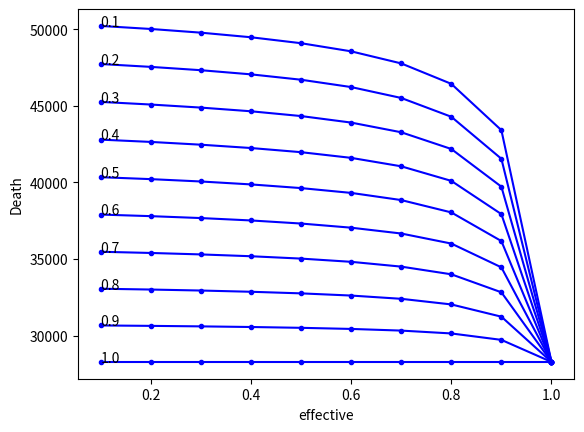

Generate this figure with matplotlib:
# -*- coding: utf-8 -*-
"""
Created on Sat May  1 11:52:55 2021
注射疫苗的状态
[redacted]
"""

import numpy as np
import matplotlib.pyplot as plt
import scipy.integrate as spi
import random
# accessrate = 0.3
# effecrate1 = 0.85#根据疫苗保护率80%转换得到
# effecrate2 = 0.85
arr = []
for accessrate in np.arange(0,1.1,0.1):
    for effecrate1 in  np.arange(0.1,1.1,0.1):
        effecrate2=effecrate1
        N = 100000          # 湖北省为6000 0000
        E_0 = 0
        I_0 = 1
        R_0 = 0
        A_0 = N*accessrate
        D_0 = 0
        I2_0=0
        S_0 = N- E_0 - I_0 - R_0
        beta1 = 0.78735     # 真实数据拟合得出---传染率
        beta2 = 0.15747   #潜伏期的传染率
        beta3 = 0.85  #---第二种病毒传染率
        eps = 0.1   #潜伏期内自愈率
        u=0.2 #从第一种转换为第二种病毒的概率
        # r2 * beta2 = 2
        sigma = 1/14         # 1/14, 潜伏期的倒数  潜伏期内发病的概率
        gamma = 0.03        #    治愈的概率
        gamma2 = 0.0015   #死亡率
        gamma3 = 0.003 #第二种病毒致死率
        r= 100         # 政府干预措施决定----每天接触的人
        eta=0.1#转化为I后没有隔离的比例
        T = 150

        #ode求解
        INI = [S_0, E_0, I_0, R_0 ,D_0,I2_0 ,A_0]
        # beta1 = 0.78735     # 真实数据拟合得出---传染率# beta2 = 0.15747   #潜伏期的传染率# beta3 = 0.85  #---第二种病毒传染率
        # eps = 0.1   #潜伏期内自愈率# u=0.2 #从第一种转换为第二种病毒的概率# # r2 * beta2 = 2
        # sigma = 1/14       潜伏期的倒数  潜伏期内发病的概率     # r= 1         # 政府干预措施决定----每天接触的人
        # gamma = 0.03  治愈的概率     #gamma2 = 0.0015   #死亡率      # gamma3 = 0.003 #第二种病毒致死率
        def SEIR(inivalue, t):
            X = inivalue
            Y = np.zeros(7)
            # S数量
            Y[0] = - (r * beta1 *eta*X[0] * X[2]) / (N-X[4]-(1-eta)*X[2]-(1-eta)*X[5]) - (r * beta2 * X[0] * X[1]) / (N-X[4]-(1-eta)*X[2]-(1-eta)*X[5])  - (r * beta3 *eta* X[0] * X[5]) /(N-X[4]-(1-eta)*X[2]-(1-eta)*X[5])
            # E数量
            Y[1] = (r * beta1 * X[0] *eta* X[2]) / (N-X[4]-(1-eta)*X[2]-(1-eta)*X[5])  + (r * beta2 *X[0] * X[1]) / (N-X[4]-(1-eta)*X[2]-(1-eta)*X[5]) + (r * beta3 *eta* X[0] * X[5]) / (N-X[4]-(1-eta)*X[2]-(1-eta)*X[5]) - sigma * X[1] - eps * X[1] + X[6]*r*eta*beta1*(X[2]*(1-effecrate1) + X[5]*eta*beta1*(1-effecrate2))/(N-X[4]-(1-eta)*X[2]-(1-eta)*X[5])
            # I数量
            Y[2] = sigma * X[1] - gamma * X[2] - gamma2 * X[2] - u * X[2]
            # R数量
            Y[3] = gamma * X[2] + eps * X[1] + gamma * X[5] - u*X[2]
            # D
            Y[4] = gamma2 * X[2] + gamma3 *X[5]
            # I2 感染第二种病毒的人
            Y[5] =u*X[2]-X[5]*(gamma+gamma3)
            # A 接种疫苗的人数
            Y[6]=-X[6]*r*(X[2]*eta*beta1*(1-effecrate1) + X[5]*eta*beta1*(1-effecrate2))/(N-X[4]-(1-eta)*X[2]-(1-eta)*X[5])
            return Y

        T_range = np.arange(0, T+1)
        Res = spi.odeint(SEIR, INI, T_range)
        S_t = Res[:, 0]
        E_t = Res[:, 1]
        I_t = Res[:, 2]
        R_t = Res[:, 3]
        D_t = Res[:, 4]
        I2_t = Res[:,5]
        A_t= Res[:,6]
        maxx=0
        for i in range(len(I_t)):
            if I_t[i]+I2_t[i]>maxx:
                maxx=I_t[i]+I2_t[i]
        arr.append(maxx)
        #plt.plot(effecrate1,maxx,'-',color='blue')
        # for i in range(T-1):
        #     if I_t[i+1]-I_t[i]<0 and I_t[i+1]-I_t[i]>-10:
        #         print(i)
        # for i in range(T):
        #     if sigma*(E_t[i+1]-E_t[i])<0.5 and sigma*(E_t[i+1]-E_t[i])>-10:
        #         print(i)
        #         break
        # print(max(D_t))
        # plt.plot(S_t, color='blue', label='Susceptibles')#, marker='.')
        # plt.plot(E_t, color='grey', label='Exposed')
        # plt.plot(I_t, color='red', label='Infected')
        # plt.plot(R_t, color='green', label='Removed')
        # plt.plot(D_t,color='yellow',label='Death')
        # plt.plot(I2_t,color='black',label='Infected2')
        # plt.plot(A_t,color='pink',label='Accept')
        # plt.xlabel('Day')
        # plt.ylabel('Number')
        # plt.title('SEIR Model')
        # plt.legend()
effect=[0.1,0.2,0.3,0.4,0.5,0.6,0.7,0.8,0.9,1.0]
m=[]
print(len(arr))
for i in range(len(arr)):
    if i!=0 and i%10==0:
        plt.plot(effect,m,'-',color='blue',marker='.')
        x=int((1.1-(i/100))*10)/10
        plt.annotate(str(x),xy=(effect[0],m[0]))
        m.clear()
    m.append(arr[i])
plt.xlabel('effective')
plt.ylabel('Death')
plt.show()


